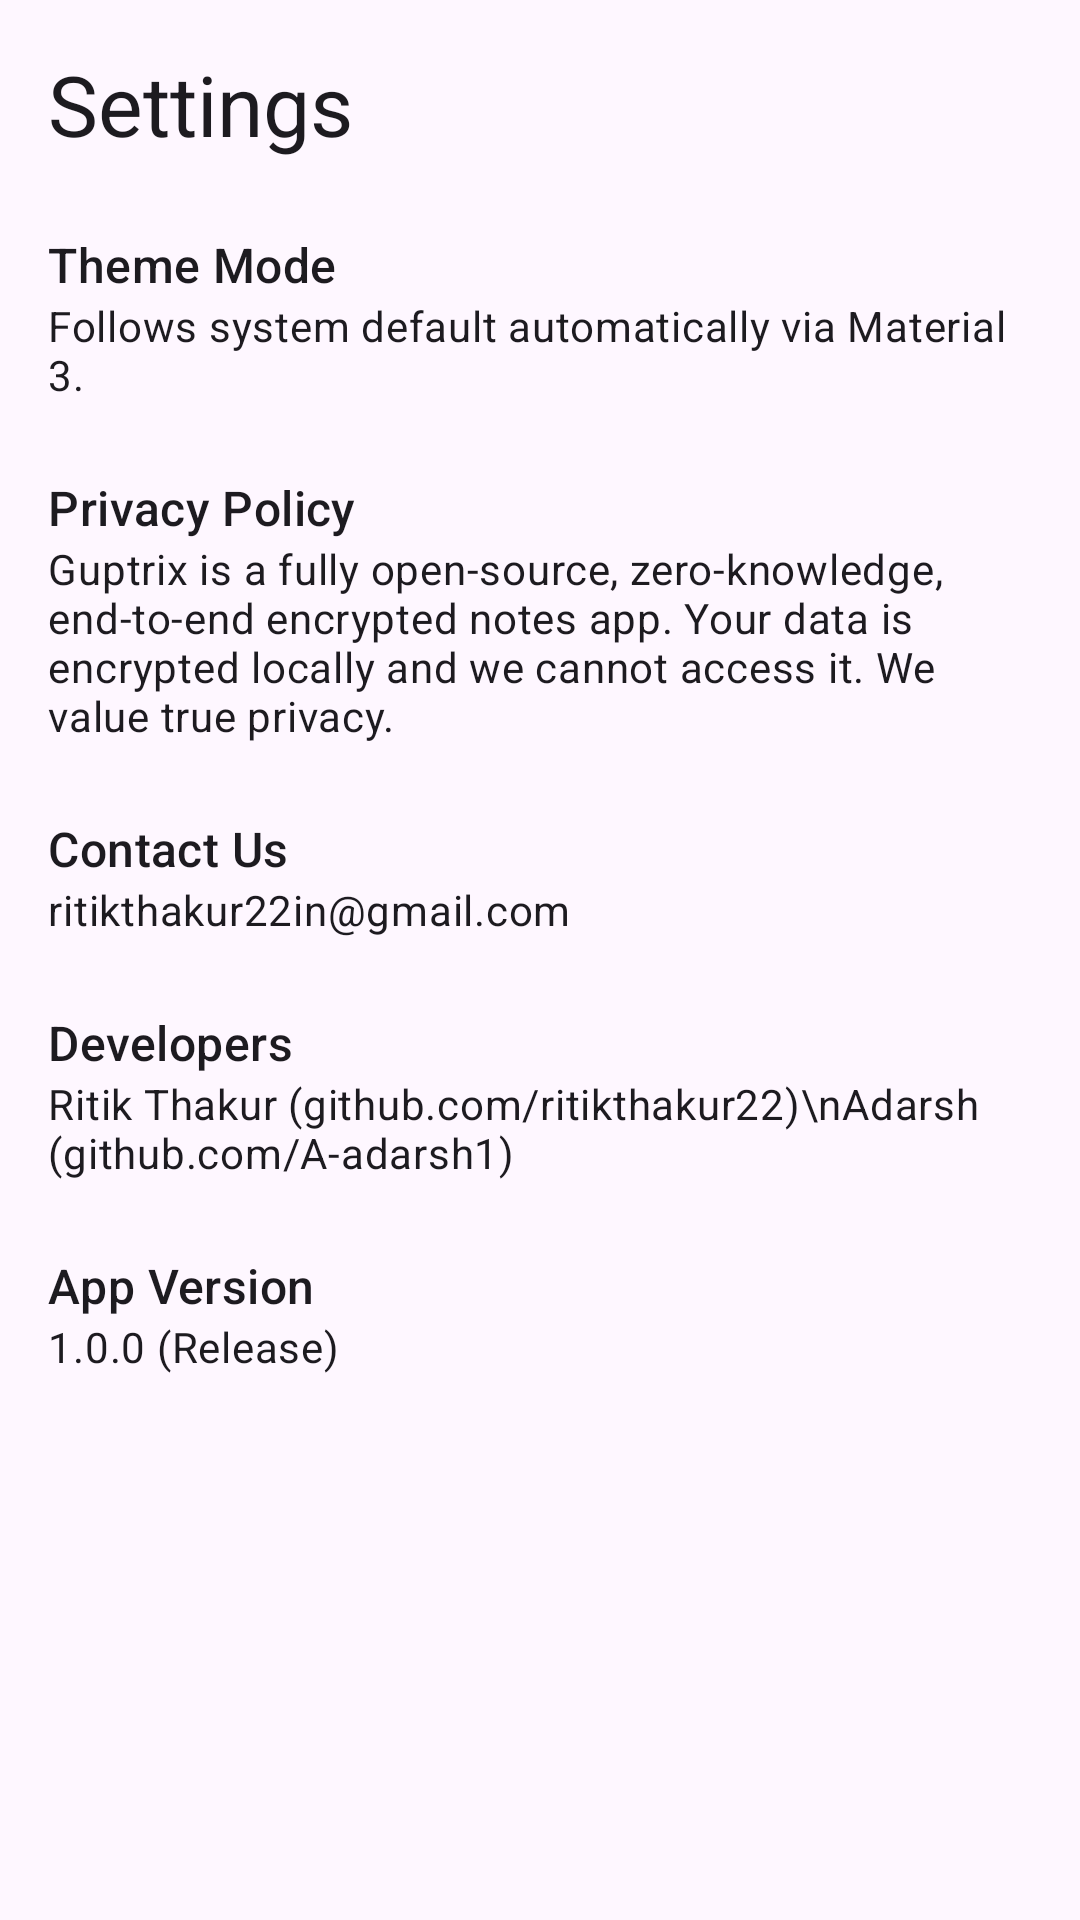

Produce the Android XML layout that renders to this screen, including the resource entries it uses.
<!-- AndroidManifest.xml: application theme Theme.Guptrix -->
<!-- res/layout/fragment_settings.xml -->
<?xml version="1.0" encoding="utf-8"?>
<LinearLayout xmlns:android="http://schemas.android.com/apk/res/android"
    android:layout_width="match_parent"
    android:layout_height="match_parent"
    android:orientation="vertical"
    android:padding="16dp">

    <TextView
        android:layout_width="wrap_content"
        android:layout_height="wrap_content"
        android:text="Settings"
        android:textAppearance="?attr/textAppearanceHeadlineMedium"
        android:layout_marginBottom="24dp" />

    <TextView
        android:layout_width="wrap_content"
        android:layout_height="wrap_content"
        android:text="Theme Mode"
        android:textAppearance="?attr/textAppearanceTitleMedium" />

    <TextView
        android:layout_width="wrap_content"
        android:layout_height="wrap_content"
        android:text="Follows system default automatically via Material 3."
        android:textAppearance="?attr/textAppearanceBodyMedium"
        android:layout_marginBottom="24dp" />

    <TextView
        android:layout_width="wrap_content"
        android:layout_height="wrap_content"
        android:text="Privacy Policy"
        android:textAppearance="?attr/textAppearanceTitleMedium" />

    <TextView
        android:layout_width="wrap_content"
        android:layout_height="wrap_content"
        android:text="Guptrix is a fully open-source, zero-knowledge, end-to-end encrypted notes app. Your data is encrypted locally and we cannot access it. We value true privacy."
        android:textAppearance="?attr/textAppearanceBodyMedium"
        android:layout_marginBottom="24dp" />

    <TextView
        android:layout_width="wrap_content"
        android:layout_height="wrap_content"
        android:text="Contact Us"
        android:textAppearance="?attr/textAppearanceTitleMedium" />

    <TextView
        android:layout_width="wrap_content"
        android:layout_height="wrap_content"
        android:text="ritikthakur22in@gmail.com"
        android:textAppearance="?attr/textAppearanceBodyMedium"
        android:layout_marginBottom="24dp" />

    <TextView
        android:layout_width="wrap_content"
        android:layout_height="wrap_content"
        android:text="Developers"
        android:textAppearance="?attr/textAppearanceTitleMedium" />

    <TextView
        android:layout_width="wrap_content"
        android:layout_height="wrap_content"
        android:text="Ritik Thakur (github.com/ritikthakur22)\nAdarsh (github.com/A-adarsh1)"
        android:textAppearance="?attr/textAppearanceBodyMedium"
        android:layout_marginBottom="24dp" />

    <TextView
        android:layout_width="wrap_content"
        android:layout_height="wrap_content"
        android:text="App Version"
        android:textAppearance="?attr/textAppearanceTitleMedium" />

    <TextView
        android:layout_width="wrap_content"
        android:layout_height="wrap_content"
        android:text="1.0.0 (Release)"
        android:textAppearance="?attr/textAppearanceBodyMedium" />

</LinearLayout>
<!-- resources referenced by this layout -->
<resources>
  <style name="Theme.Guptrix" parent="Theme.Material3.DayNight.NoActionBar">
          <item name="colorPrimary">#6750A4</item>
          <item name="colorOnPrimary">#FFFFFF</item>
          <item name="colorPrimaryContainer">#EADDFF</item>
          <item name="colorOnPrimaryContainer">#21005D</item>
          <item name="colorSecondary">#625B71</item>
          <item name="colorOnSecondary">#FFFFFF</item>
          <item name="colorOnSurface">#1C1B1F</item>
          <item name="colorOnSurfaceVariant">#49454F</item>
          <item name="colorSurface">#FFFBFE</item>
      </style>
</resources>
